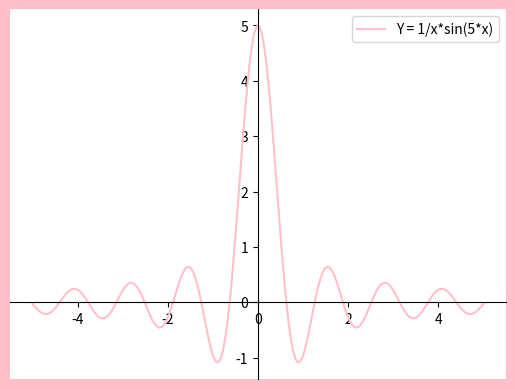

Write Python code to recreate this figure. (Note: this script raises an exception after producing the figure.)
import matplotlib.pyplot as plt
from numpy import sin, linspace
import os

x = linspace(-5, 5, 200)
y = 1/x*sin(5*x)

fig = plt.figure()
fig.set(facecolor = 'pink')
ax = fig.add_subplot(1, 1, 1)
ax.spines['left'].set_position('center')
ax.spines['bottom'].set_position('zero')
ax.spines['right'].set_color('none')
ax.spines['top'].set_color('none')

plt.plot(x, y, 'pink', label = 'Y = 1/x*sin(5*x)')
plt.legend(loc='upper right')
plt.savefig(os.path.join('L13', '13.1.png'))
plt.show()